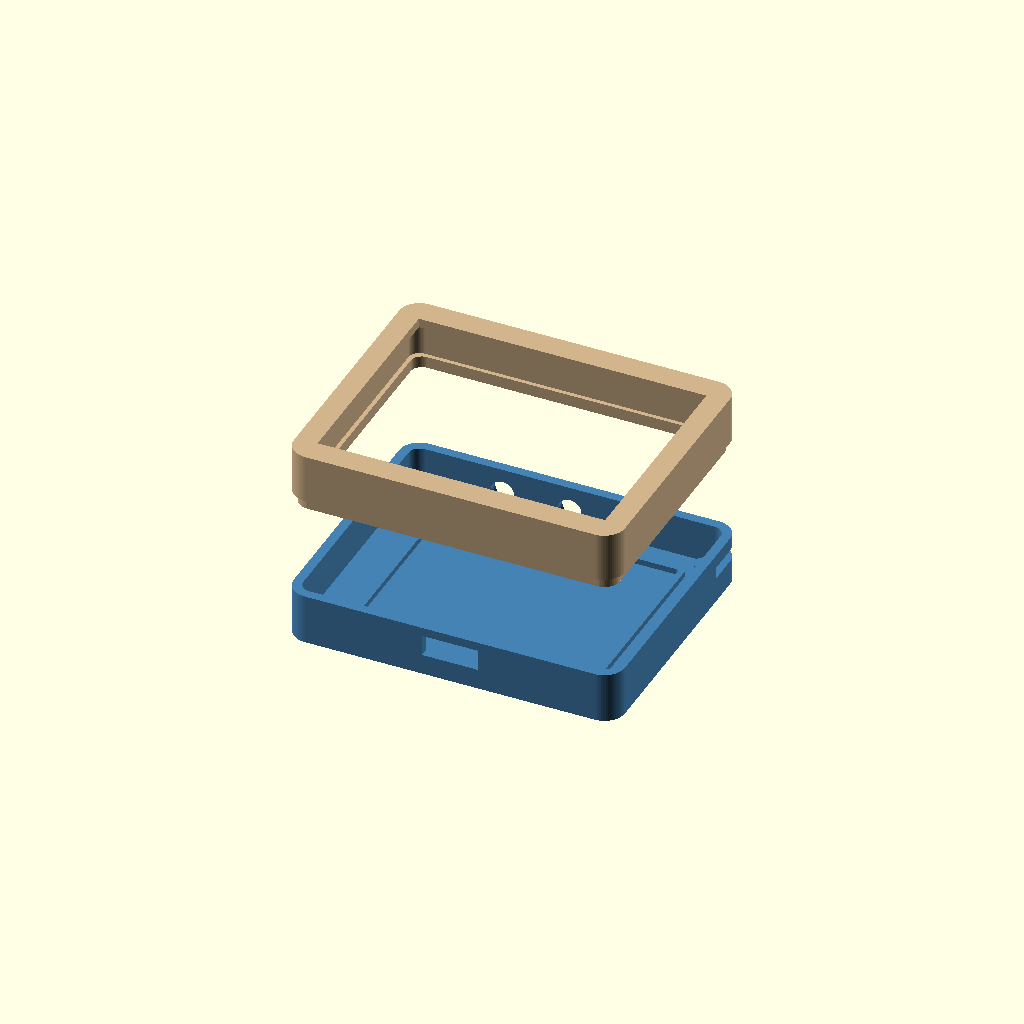
Cell 1: the model at its default parameters.
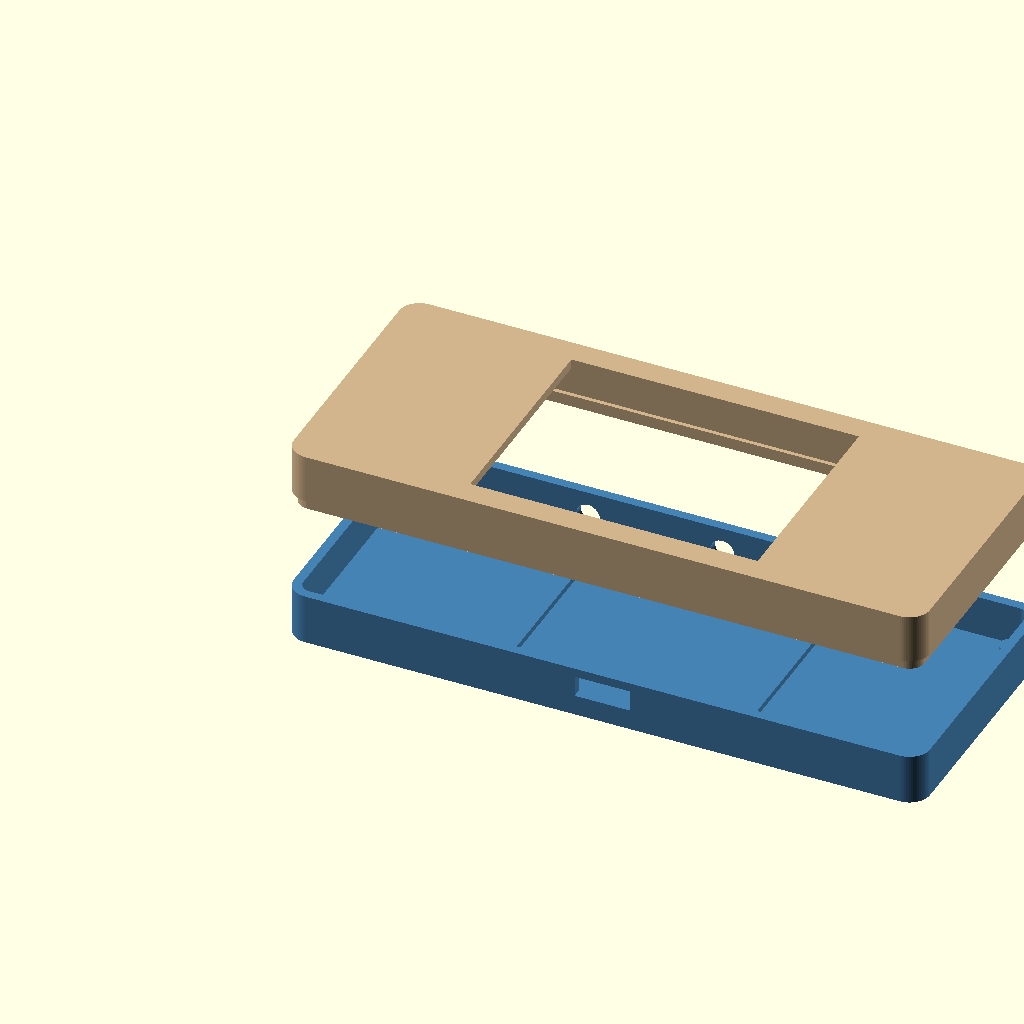
Cell 2: board_w = 104 (everything else at default).
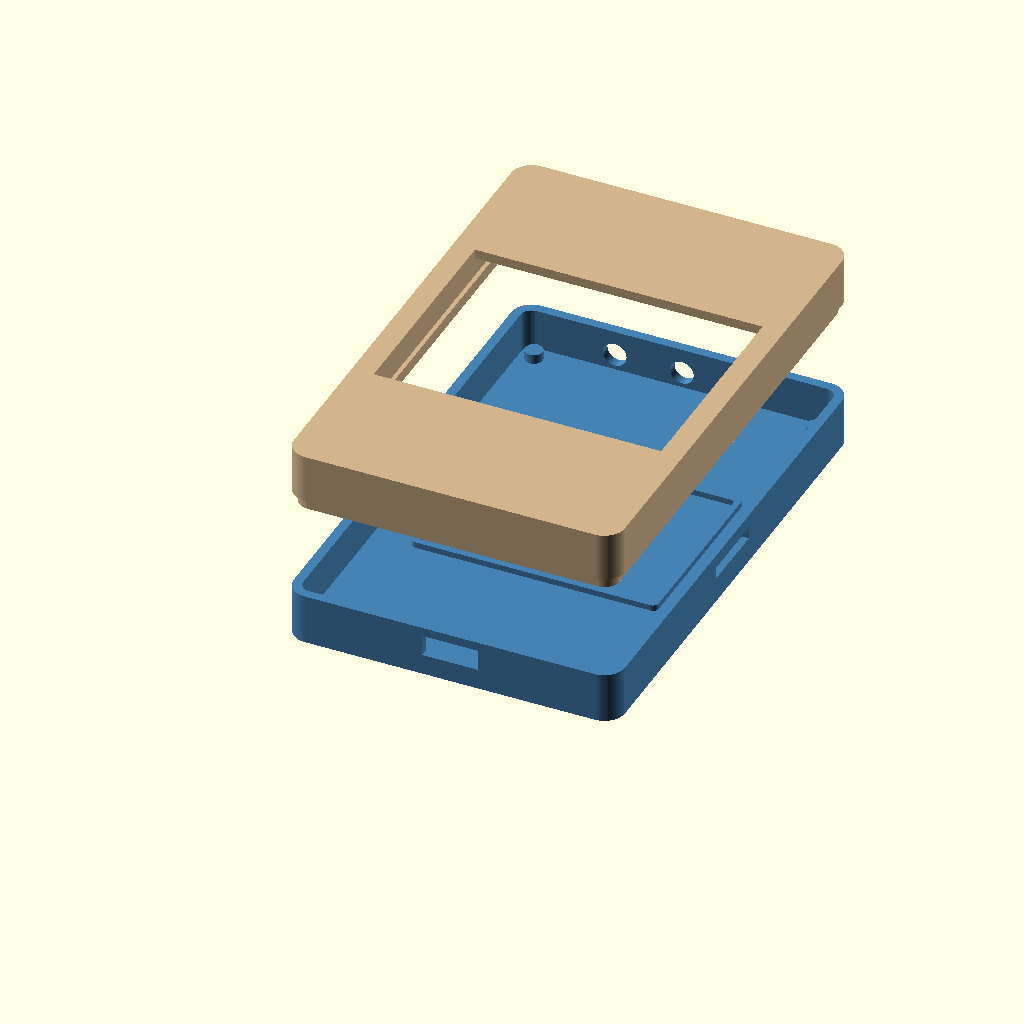
Cell 3 — board_h set to 82, the other parameters unchanged.
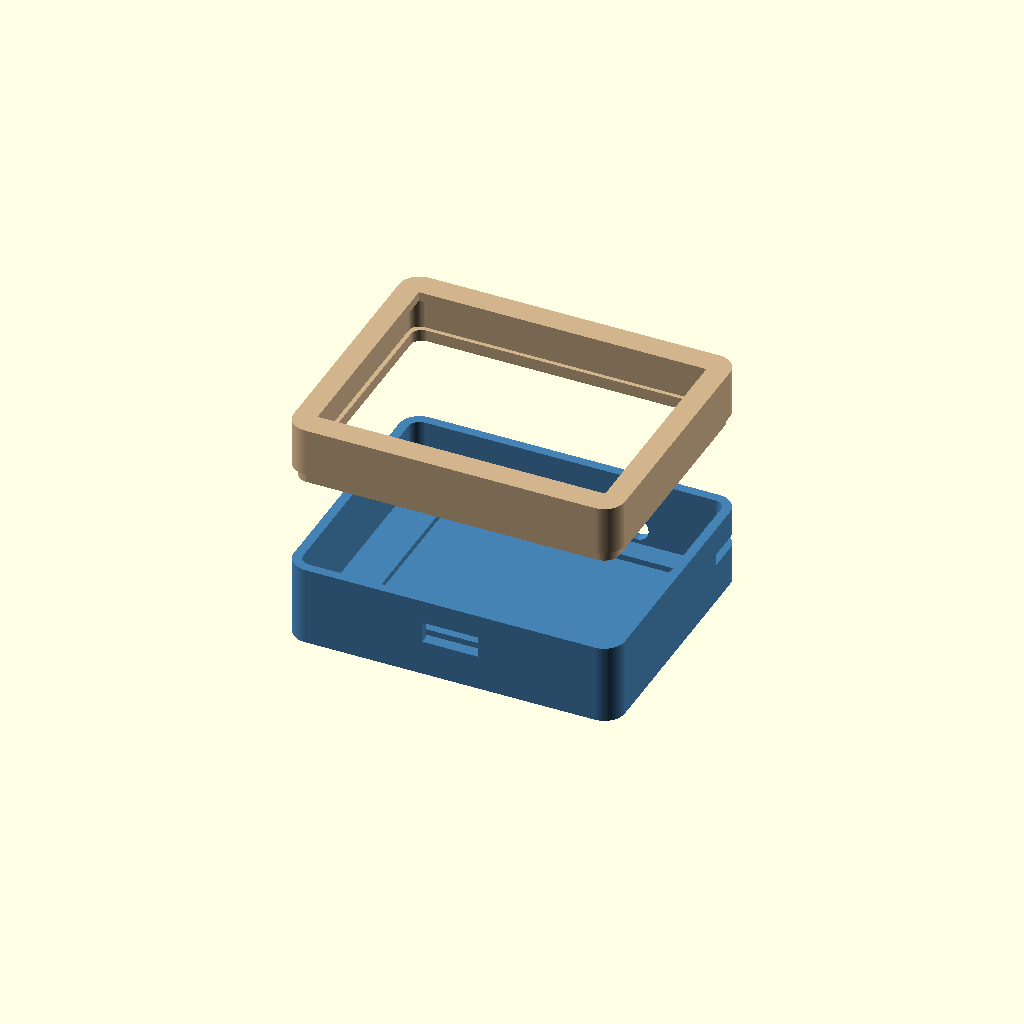
Cell 4: the same model with board_t = 10.
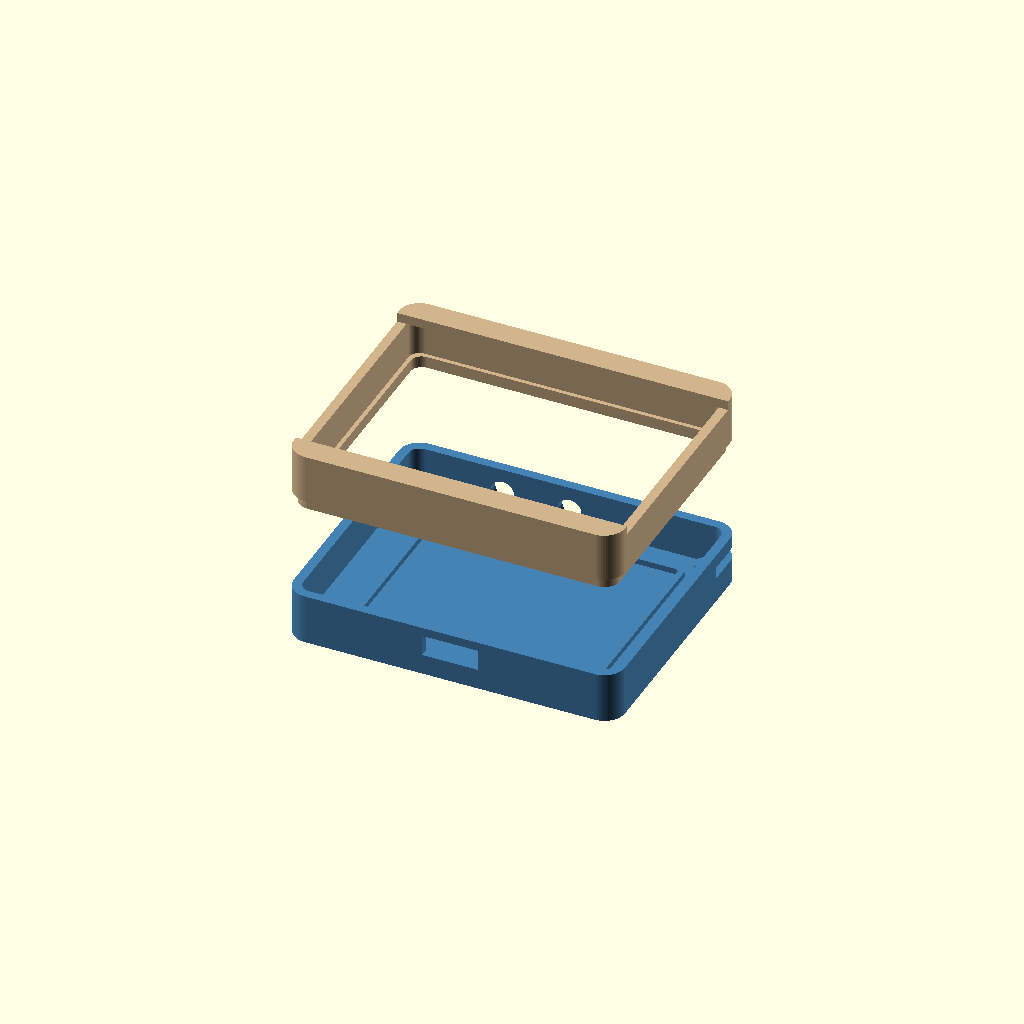
Cell 5: the same model with screen_w = 98.
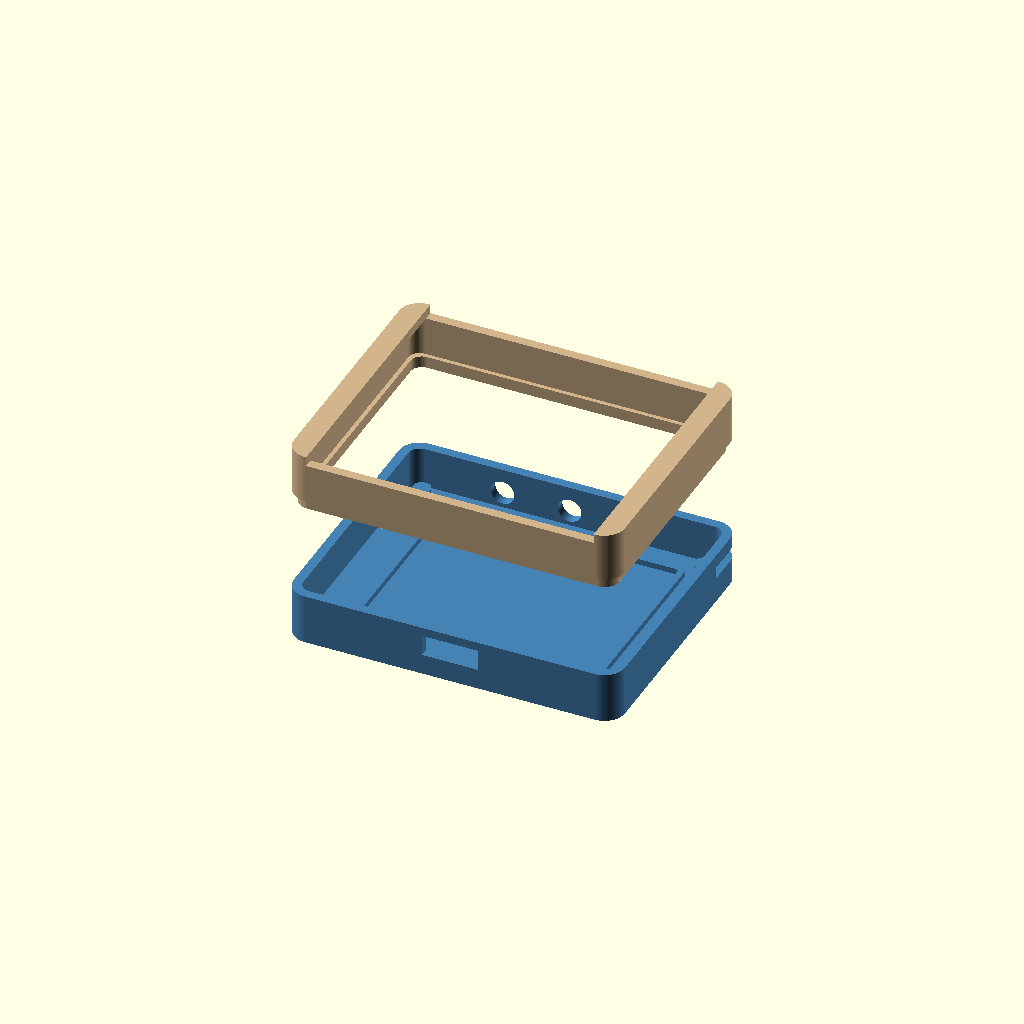
Cell 6: the same model with screen_h = 74.
All cells are drawn from one camera (rotation 55°, 0°, 25°, orthographic, colour scheme Cornfield), so only the parameter changes between them.
The OpenSCAD source (hardware/case.scad):
// RSVP Pocket Reader — custom case (parametric)
// =============================================================================
// A two-part clamshell around the Waveshare ESP32-S3-Touch-AMOLED-2.41 board,
// a ~1000 mAh LiPo, and 3 top-edge tactile buttons.
//
// Open in OpenSCAD. Render front_shell() and back_shell() separately and export
// each as STL to print. Everything is parametric: the board outline below is an
// ESTIMATE — measure the real board (or use the datasheet) and update the four
// board_* / screen_* numbers, then re-render. Nothing else should need changing.
//
//   View:  set SHOW = "preview" | "front" | "back"
// =============================================================================

SHOW = "preview";
$fn = 64;

// ---- Board: Waveshare ESP32-S3-Touch-AMOLED-2.41  (★ CONFIRM these 6) --------
board_w      = 52;    // landscape width  (est.)
board_h      = 41;    // height           (est.)
board_t      = 5.0;   // PCB + tallest back-side components (est.)
screen_w     = 49;    // AMOLED active-area width  (2.41" 4:3 -> ~49)
screen_h     = 37;    // AMOLED active-area height (~37)
screen_off_x = (board_w - screen_w) / 2;  // active area centered (est.)
screen_off_y = (board_h - screen_h) / 2;
glass_t      = 1.2;   // cover glass sitting above the PCB front face

// ---- Connectors on the board rim (★ confirm edge + offset) -------------------
usbc_w = 9.5; usbc_h = 3.6; usbc_cx = board_w * 0.5;   // USB-C on the BOTTOM edge
sd_w   = 12;  sd_h   = 2.0; sd_cx   = board_w * 0.78;  // microSD on the RIGHT edge

// ---- Battery: ~1000 mAh LiPo (sits behind the board) -------------------------
bat_w = 40; bat_h = 30; bat_t = 6;

// ---- Buttons: 3 tactile on the TOP edge -------------------------------------
btn_cap_d   = 4.0;                                  // through-hole for the cap
btn_xs      = [board_w*0.28, board_w*0.5, board_w*0.72];
btn_inset_z = 0;                                    // measured from the front face

// ---- Case shell --------------------------------------------------------------
wall   = 1.6;    // wall thickness
clear  = 0.6;    // clearance around the board
corner = 3.5;    // outer corner radius
lip    = 1.4;    // overlap lip between the two halves

// ---- Derived -----------------------------------------------------------------
cav_w = board_w + 2*clear;
cav_h = board_h + 2*clear;
// internal depth: glass + board + battery + a little breathing room
cav_d = glass_t + board_t + bat_t + 1.5;
out_w = cav_w + 2*wall;
out_h = cav_h + 2*wall;
out_d = cav_d + 2*wall;
seam_z = wall + glass_t + board_t + 0.8;   // split just behind the board

module rbox(w, h, d, r) {
    hull() for (x=[r, w-r], y=[r, h-r])
        translate([x, y, 0]) cylinder(r=r, h=d);
}

// Solid outer body, hollow cavity, board "keep-out" + all port/screen cutouts.
module body() {
    difference() {
        rbox(out_w, out_h, out_d, corner);
        // inner cavity (leaves a solid front bezel + back wall)
        translate([wall, wall, wall])
            rbox(cav_w, cav_h, cav_d, corner-wall);
        // screen window (front face)
        translate([wall+clear+screen_off_x, wall+clear+screen_off_y, out_d-wall-0.01])
            cube([screen_w, screen_h, wall+0.1]);
        // USB-C (bottom edge)
        translate([wall+clear+usbc_cx-usbc_w/2, -0.1, wall+glass_t+board_t/2-usbc_h/2])
            cube([usbc_w, wall+0.2, usbc_h]);
        // microSD (right edge)
        translate([out_w-wall-0.1, wall+clear+sd_cx-sd_w/2, wall+glass_t+board_t/2-sd_h/2])
            cube([wall+0.2, sd_w, sd_h]);
        // 3 button holes (top edge)
        for (bx = btn_xs)
            translate([wall+clear+bx, out_h+0.1, wall+glass_t+1.5])
                rotate([90,0,0]) cylinder(d=btn_cap_d, h=wall+0.2);
    }
}

module front_shell() {            // front: screen side + buttons (z above seam)
    intersection() { body(); translate([-1,-1,seam_z]) cube([out_w+2,out_h+2,out_d]); }
    // inner lip to mate with the back
    translate([wall-lip/2, wall-lip/2, seam_z-2])
        difference() {
            rbox(cav_w+lip, cav_h+lip, 2, corner-wall+lip/2);
            translate([lip,lip,-0.1]) rbox(cav_w-lip, cav_h-lip, 2.2, corner-wall);
        }
}

module back_shell() {             // back: board standoffs + battery pocket
    intersection() { body(); translate([-1,-1,-1]) cube([out_w+2,out_h+2,seam_z+1]); }
    // four posts to seat the board front against the glass shelf
    for (x=[wall+clear+2, wall+clear+board_w-2], y=[wall+clear+2, wall+clear+board_h-2])
        translate([x,y,wall]) cylinder(d=3, h=glass_t+0.4);
    // battery retainer walls behind the board
    translate([(out_w-bat_w)/2, (out_h-bat_h)/2, wall])
        difference() {
            rbox(bat_w+2, bat_h+2, 1, 1);
            translate([1,1,-0.1]) rbox(bat_w, bat_h, 1.2, 0.6);
        }
}

if (SHOW == "front") front_shell();
else if (SHOW == "back") back_shell();
else {                              // preview: back in place, front lifted apart
    color("SteelBlue") back_shell();
    color("Tan") translate([0,0,18]) front_shell();
}
Customizer parameters (derived from the source; name, type, default, range or options):
SHOW: string, default "preview"
board_w: number, default 52
board_h: number, default 41
board_t: number, default 5
screen_w: number, default 49
screen_h: number, default 37
glass_t: number, default 1.2
btn_cap_d: number, default 4
btn_inset_z: number, default 0
wall: number, default 1.6
clear: number, default 0.6
corner: number, default 3.5
lip: number, default 1.4
